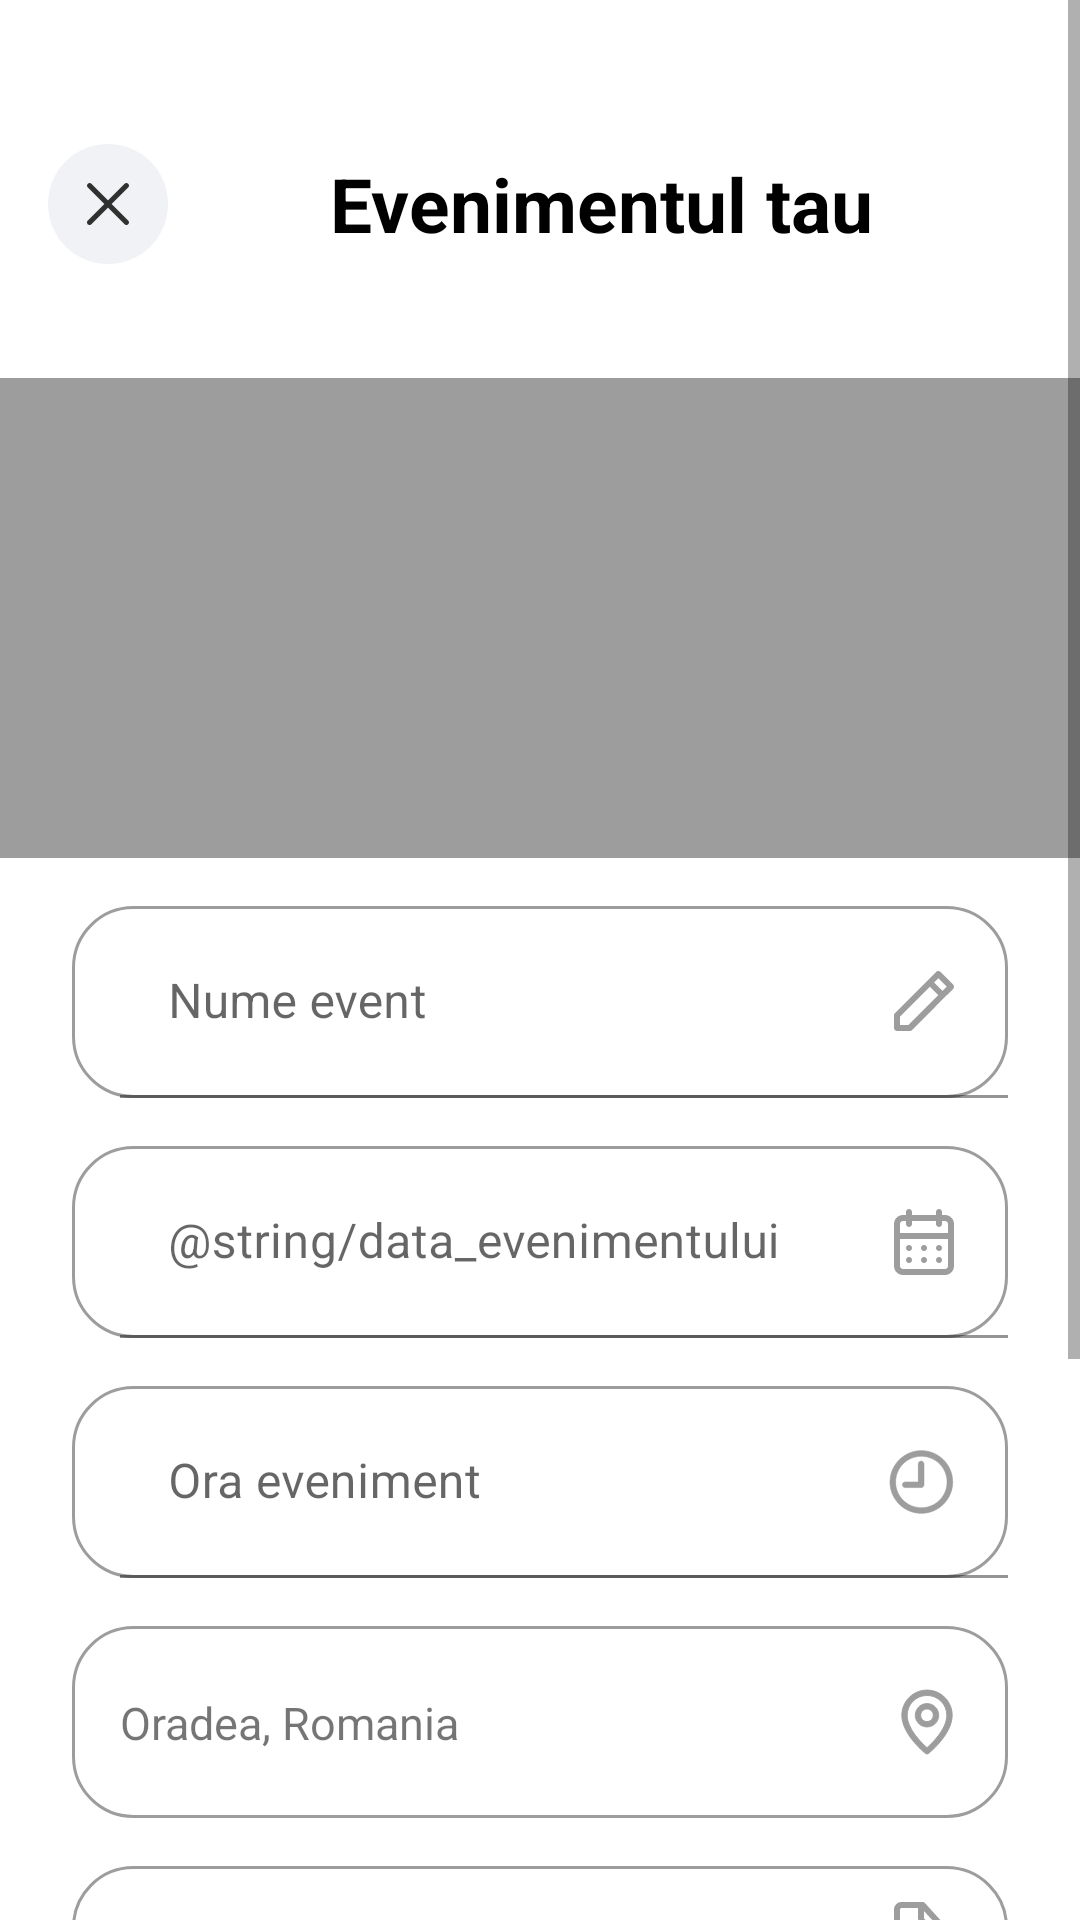

Reconstruct the res/layout file that produces this screen, plus the resources it refers to.
<!-- AndroidManifest.xml: application theme Theme.EventHub -->
<!-- res/layout/fragment_organize_event.xml -->
<?xml version="1.0" encoding="utf-8"?>
<ScrollView
    xmlns:android="http://schemas.android.com/apk/res/android"
    xmlns:tools="http://schemas.android.com/tools"
    xmlns:app="http://schemas.android.com/apk/res-auto"
    android:id="@+id/svOrganizeEvent"
    android:layout_width="match_parent"
    android:layout_height="match_parent"
    tools:context=".feature_homescreen.organizeevent.OrganizeEventFrag">
    <androidx.appcompat.widget.LinearLayoutCompat
        android:layout_width="match_parent"
        android:layout_height="wrap_content"
        android:orientation="vertical"
        >
        <androidx.constraintlayout.widget.ConstraintLayout
            android:layout_width="match_parent"
            android:layout_height="match_parent"
            android:background="@color/white">

            <Toolbar
                android:id="@+id/tbCreateevent"
                android:layout_width="match_parent"
                android:layout_height="wrap_content"
                android:background="@color/white"
                android:layout_marginTop="40dp"
                app:layout_constraintTop_toTopOf="parent"
                app:layout_constraintStart_toStartOf="parent">

                <ImageButton
                    android:id="@+id/ibBack"
                    android:layout_width="40dp"
                    android:layout_height="40dp"
                    android:background="@drawable/youreventbackbutton"
                    android:src="@drawable/x"
                    android:layout_marginEnd="54dp"
                    />

                <TextView
                    android:id="@+id/tvYourEvent"
                    android:layout_width="wrap_content"
                    android:layout_height="wrap_content"
                    android:text="@string/evenimentul_tau"
                    android:textSize="25sp"
                    android:textStyle="bold"
                    android:textColor="@color/black"/>

            </Toolbar>

            <ImageView
                android:id="@+id/ivCoperta"
                android:layout_width="match_parent"
                android:layout_height="160dp"
                app:layout_constraintTop_toBottomOf="@id/tbCreateevent"
                android:layout_marginTop="30dp"
                app:layout_constraintLeft_toLeftOf="parent"
                app:layout_constraintRight_toRightOf="parent"
                android:background="@color/input_background"/>

            <com.google.android.material.textfield.TextInputLayout
                android:id="@+id/tilTitle"
                android:layout_width="match_parent"
                android:layout_height="64dp"
                android:layout_marginTop="16dp"
                android:background="@drawable/text_input_background"
                android:layout_marginStart="24dp"
                android:layout_marginEnd="24dp"
                app:layout_constraintTop_toBottomOf="@id/ivCoperta">

                <EditText
                    android:id="@+id/etEventName"
                    android:layout_height="match_parent"
                    android:layout_width="match_parent"
                    android:layout_marginStart="16dp"
                    android:hint="@string/nume_event"
                    android:textColorHint="@color/input_background"
                    android:background="@android:color/transparent"
                    />

            </com.google.android.material.textfield.TextInputLayout>

            <ImageView
                android:id="@+id/ivEventName"
                android:layout_width="wrap_content"
                android:layout_height="wrap_content"
                android:layout_marginEnd="18dp"
                android:src="@drawable/eventname"
                app:layout_constraintRight_toRightOf="@id/tilTitle"
                app:layout_constraintTop_toTopOf="@id/tilTitle"
                app:layout_constraintBottom_toBottomOf="@id/tilTitle"

                />

            <com.google.android.material.textfield.TextInputLayout
                android:id="@+id/tilDate"
                android:layout_width="match_parent"
                android:layout_height="64dp"
                android:background="@drawable/text_input_background"
                app:layout_constraintTop_toBottomOf="@id/tilTitle"
                app:layout_constraintLeft_toLeftOf="parent"
                app:layout_constraintRight_toRightOf="parent"
                android:layout_marginTop="16dp"
                android:layout_marginEnd="24dp"
                android:layout_marginStart="24dp">

                <EditText
                    android:id="@+id/etDate"
                    android:layout_width="match_parent"
                    android:layout_height="match_parent"
                    android:hint="@string/data_evenimentului"
                    android:layout_marginStart="16dp"
                    android:background="@android:color/transparent"

                    android:clickable="false"
                    android:cursorVisible="false"
                    android:focusable="false"
                    android:focusableInTouchMode="false"
                    />

            </com.google.android.material.textfield.TextInputLayout>

            <ImageView
                android:id="@+id/ivDate"
                android:layout_width="wrap_content"
                android:layout_height="wrap_content"
                android:layout_marginEnd="18dp"
                android:src="@drawable/date"
                app:layout_constraintRight_toRightOf="@id/tilDate"
                app:layout_constraintTop_toTopOf="@id/tilDate"
                app:layout_constraintBottom_toBottomOf="@id/tilDate"/>

            <com.google.android.material.textfield.TextInputLayout
                android:id="@+id/tilTime"
                android:layout_width="match_parent"
                android:layout_height="64dp"
                android:background="@drawable/text_input_background"
                app:layout_constraintTop_toBottomOf="@id/tilDate"
                app:layout_constraintLeft_toLeftOf="parent"
                app:layout_constraintRight_toRightOf="parent"
                android:layout_marginTop="16dp"
                android:layout_marginEnd="24dp"
                android:layout_marginStart="24dp">

                <EditText
                    android:id="@+id/etTime"
                    android:layout_width="match_parent"
                    android:layout_height="match_parent"
                    android:hint="@string/ora_eveniment"
                    android:layout_marginStart="16dp"
                    android:background="@android:color/transparent"
                    />

            </com.google.android.material.textfield.TextInputLayout>

            <ImageView
                android:id="@+id/ivTime"
                android:layout_width="wrap_content"
                android:layout_height="wrap_content"
                android:layout_marginEnd="18dp"
                android:src="@drawable/time"
                app:layout_constraintRight_toRightOf="@id/tilTime"
                app:layout_constraintTop_toTopOf="@id/tilTime"
                app:layout_constraintBottom_toBottomOf="@id/tilTime"/>

            <com.google.android.material.textfield.TextInputLayout
                android:id="@+id/tilLocation"
                android:layout_width="match_parent"
                android:layout_height="64dp"
                android:background="@drawable/text_input_background"
                app:layout_constraintTop_toBottomOf="@id/tilTime"
                app:layout_constraintLeft_toLeftOf="parent"
                app:layout_constraintRight_toRightOf="parent"
                android:layout_marginTop="16dp"
                android:layout_marginEnd="24dp"
                android:layout_marginStart="24dp">

                <TextView
                    android:id="@+id/tvLocation"
                    android:layout_width="match_parent"
                    android:layout_height="match_parent"
                    android:text="@string/oradea_romania"
                    android:textSize="15sp"
                    android:layout_marginStart="16dp"
                    android:background="@android:color/transparent"
                    android:layout_marginTop="22dp"
                    android:layout_marginBottom="22dp"
                    />

            </com.google.android.material.textfield.TextInputLayout>

            <ImageView
                android:id="@+id/ivLocation"
                android:layout_width="wrap_content"
                android:layout_height="wrap_content"
                android:layout_marginEnd="18dp"
                android:src="@drawable/location"
                app:layout_constraintRight_toRightOf="@id/tilLocation"
                app:layout_constraintTop_toTopOf="@id/tilLocation"
                app:layout_constraintBottom_toBottomOf="@id/tilLocation"/>

            <com.google.android.material.textfield.TextInputLayout
                android:id="@+id/tilDescription"
                android:layout_width="match_parent"
                android:layout_height="140dp"
                android:background="@drawable/text_input_background"
                app:layout_constraintTop_toBottomOf="@id/tilLocation"
                app:layout_constraintLeft_toLeftOf="parent"
                app:layout_constraintRight_toRightOf="parent"
                android:layout_marginTop="16dp"
                android:layout_marginEnd="24dp"
                android:layout_marginStart="24dp">

                <EditText
                    android:id="@+id/etDescription"
                    android:layout_width="match_parent"
                    android:layout_height="match_parent"
                    android:layout_marginStart="16dp"
                    android:layout_marginEnd="50dp"
                    android:hint="@string/descrie_eveniment"
                    android:ems="10"
                    android:inputType="textMultiLine"
                    android:background="@android:color/transparent"/>

            </com.google.android.material.textfield.TextInputLayout>

            <ImageView
                android:id="@+id/ivDescription"
                android:layout_width="wrap_content"
                android:layout_height="wrap_content"
                android:layout_marginEnd="18dp"
                android:layout_marginTop="10dp"
                android:src="@drawable/description"
                app:layout_constraintRight_toRightOf="@id/tilDescription"
                app:layout_constraintTop_toTopOf="@id/tilDescription"/>

        </androidx.constraintlayout.widget.ConstraintLayout>

        <Button
            android:id="@+id/btnCreate"
            android:layout_width="match_parent"
            android:layout_height="64dp"
            android:background="@drawable/button_background"
            android:text="@string/continua"
            android:textColor="@color/white"
            android:layout_marginEnd="24dp"
            android:layout_marginStart="24dp"
            android:layout_marginTop="44dp"
            android:layout_marginBottom="34dp"/>

        </androidx.appcompat.widget.LinearLayoutCompat>

    </ScrollView>
<!-- resources referenced by this layout -->
<resources>
  <color name="black">#FF000000</color>
  <color name="input_background">#9D9D9D</color>
  <color name="white">#FFFFFFFF</color>
  <!-- drawable button_background (drawable) -->
  <?xml version="1.0" encoding="utf-8"?>
  <selector xmlns:android="http://schemas.android.com/apk/res/android">
      <item>
          <shape android:shape="rectangle">
              <solid android:color="@color/button_background"/>
  
              <corners android:radius="20sp"/>
  
          </shape>
      </item>
  </selector>
  <!-- drawable text_input_background (drawable) -->
  <?xml version="1.0" encoding="utf-8"?>
  <selector xmlns:android="http://schemas.android.com/apk/res/android">
      <item android:state_focused="false">
          <shape android:shape="rectangle">
              <solid android:color="@color/white"/>
              <stroke android:width="1sp" android:color="@color/input_background"/>
              <corners android:radius="20sp"/>
  
          </shape>
      </item>
  
      <item android:state_focused="true">
          <shape android:shape="rectangle">
              <solid android:color="@color/white"/>
              <stroke android:width="1sp" android:color="@color/input_background_focus"/>
              <corners android:radius="20sp"/>
  
          </shape>
      </item>
  
  
  </selector>
  <!-- drawable x (drawable) -->
  <vector xmlns:android="http://schemas.android.com/apk/res/android"
      android:width="14dp"
      android:height="14dp"
      android:viewportWidth="14"
      android:viewportHeight="14">
    <path
        android:pathData="M8.225,7L13.738,1.487C14.087,1.138 14.087,0.613 13.738,0.262C13.387,-0.087 12.863,-0.087 12.512,0.262L7,5.775L1.487,0.262C1.138,-0.087 0.613,-0.087 0.262,0.262C-0.087,0.613 -0.087,1.138 0.262,1.487L5.775,7L0.262,12.512C0.088,12.688 0,12.863 0,13.125C0,13.65 0.35,14 0.875,14C1.138,14 1.313,13.913 1.487,13.738L7,8.225L12.512,13.738C12.688,13.913 12.863,14 13.125,14C13.387,14 13.563,13.913 13.738,13.738C14.087,13.387 14.087,12.863 13.738,12.512L8.225,7Z"
        android:fillColor="#303030"/>
  </vector>
  <!-- drawable youreventbackbutton (drawable) -->
  <?xml version="1.0" encoding="utf-8"?>
  <selector xmlns:android="http://schemas.android.com/apk/res/android">
      <item>
          <shape android:shape="oval">
              <solid android:color="@color/xbuttonyourevent"/>
          </shape>
      </item>
  </selector>
  <string name="evenimentul_tau">Evenimentul tau</string>
  <string name="nume_event">Nume event</string>
  <string name="ora_eveniment">Ora eveniment</string>
  <string name="oradea_romania">Oradea, Romania</string>
  <style name="Theme.EventHub" parent="Theme.MaterialComponents.DayNight.DarkActionBar">
          
          <item name="colorPrimary">@color/purple_500</item>
          <item name="colorPrimaryVariant">@color/purple_700</item>
          <item name="colorOnPrimary">@color/white</item>
          
          <item name="colorSecondary">@color/teal_200</item>
          <item name="colorSecondaryVariant">@color/teal_700</item>
          <item name="colorOnSecondary">@color/white</item>
          
          <item name="android:statusBarColor" tools:targetApi="l">?attr/colorPrimaryVariant</item>
          
      </style>
  <color name="button_background">#5D56F3</color>
  <color name="input_background_focus">#4037D2</color>
  <color name="xbuttonyourevent">#F0F2F5</color>
  <color name="purple_500">#FF6200EE</color>
  <color name="purple_700">#FF3700B3</color>
  <color name="teal_200">#FF03DAC5</color>
  <color name="teal_700">#FF018786</color>
</resources>
